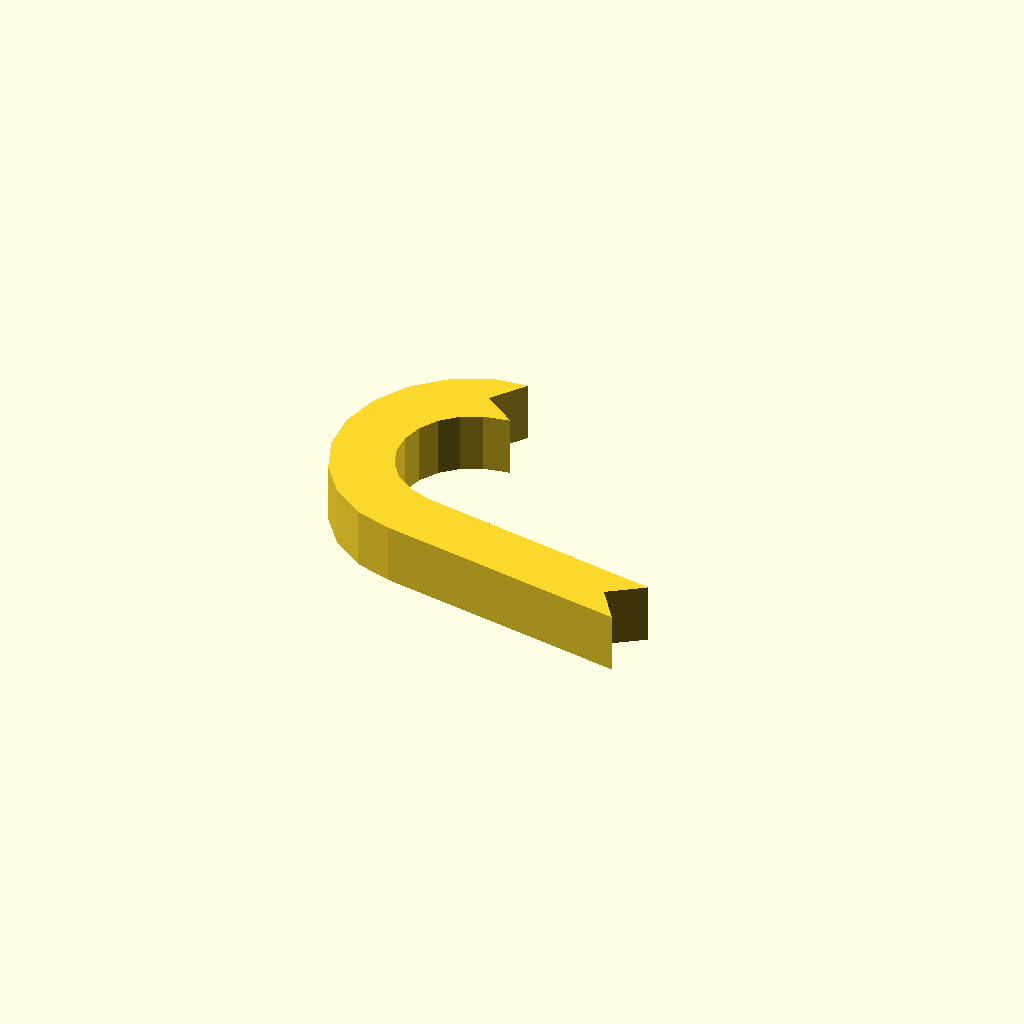
Cell 1 — every parameter at its default value.
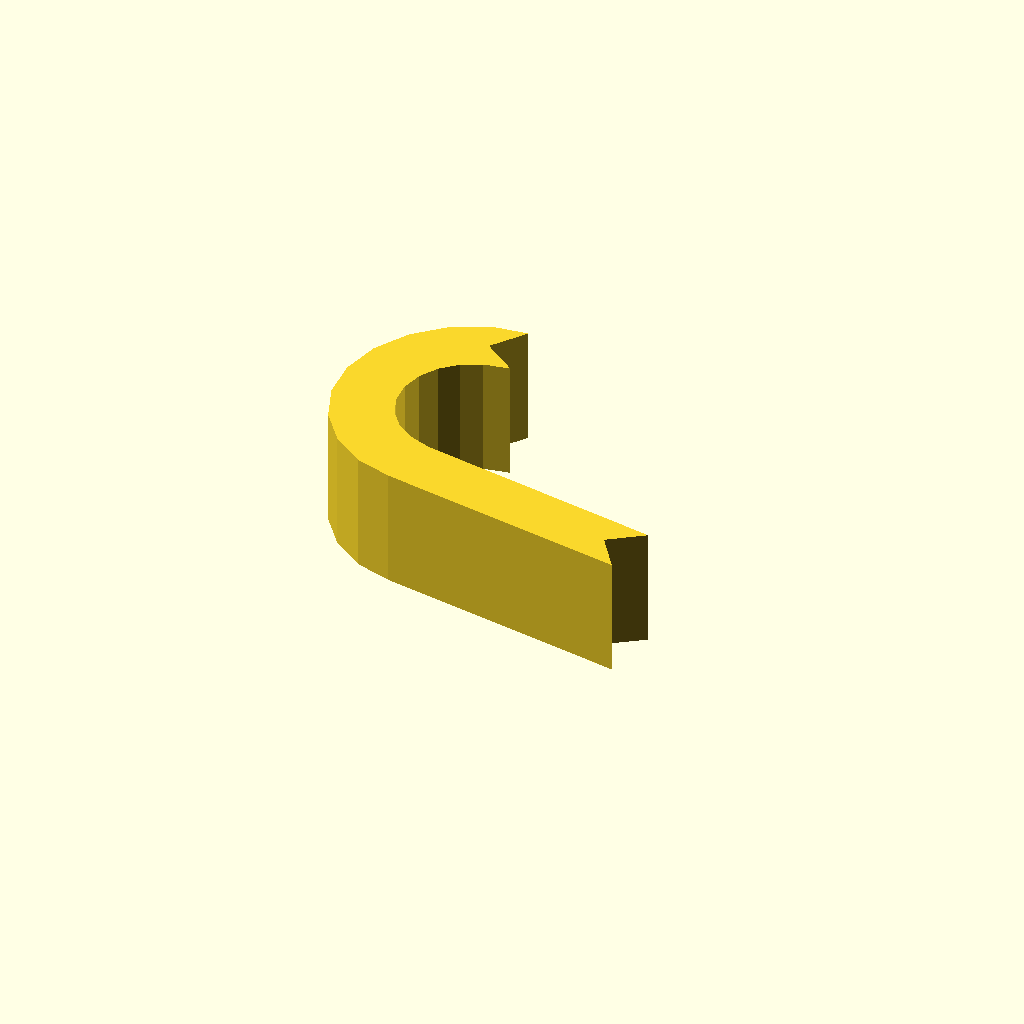
Cell 2: the same model with profile_height = 16.
One fixed orthographic camera (rotation 55°, 0°, 25°; colour scheme Cornfield) for every cell.
Source of the model, optional_data/data/sketch1/hookplates/part_0045.scad:
$fn = 32;

// ----------------------------------------------------------------------
// Hook plate: curl radius 14 mm over 170 degrees, 8 mm thick band
// ----------------------------------------------------------------------

// --- parameters (mm) ---
profile_height = 8;       // extrusion height
profile_points = 26;      // points of the closed outline

profile = [[14.158, 37.039], [17.522, 41.587], [12.797, 41.019], [7.946, 38.705], [3.983, 35.073], [1.255, 30.442], [0, 25.215], [0.328, 19.85], [2.211, 14.815], [5.483, 10.551], [9.859, 7.43], [14.687, 5.923], [48.471, 0], [45.227, 4.634], [49.861, 7.878], [16.678, 13.763], [13.657, 14.883], [11.294, 16.569], [9.527, 18.871], [8.511, 21.589], [8.334, 24.486], [9.011, 27.308], [10.484, 29.809], [12.624, 31.769], [15.243, 33.019], [18.705, 33.675]];  // single closed polygon, 26 points, counter clockwise

// --- the one profile operation ---
linear_extrude(height = profile_height) polygon(points = profile);
Customizer parameters (derived from the source; name, type, default, range or options):
profile_height: number, default 8
profile_points: number, default 26
